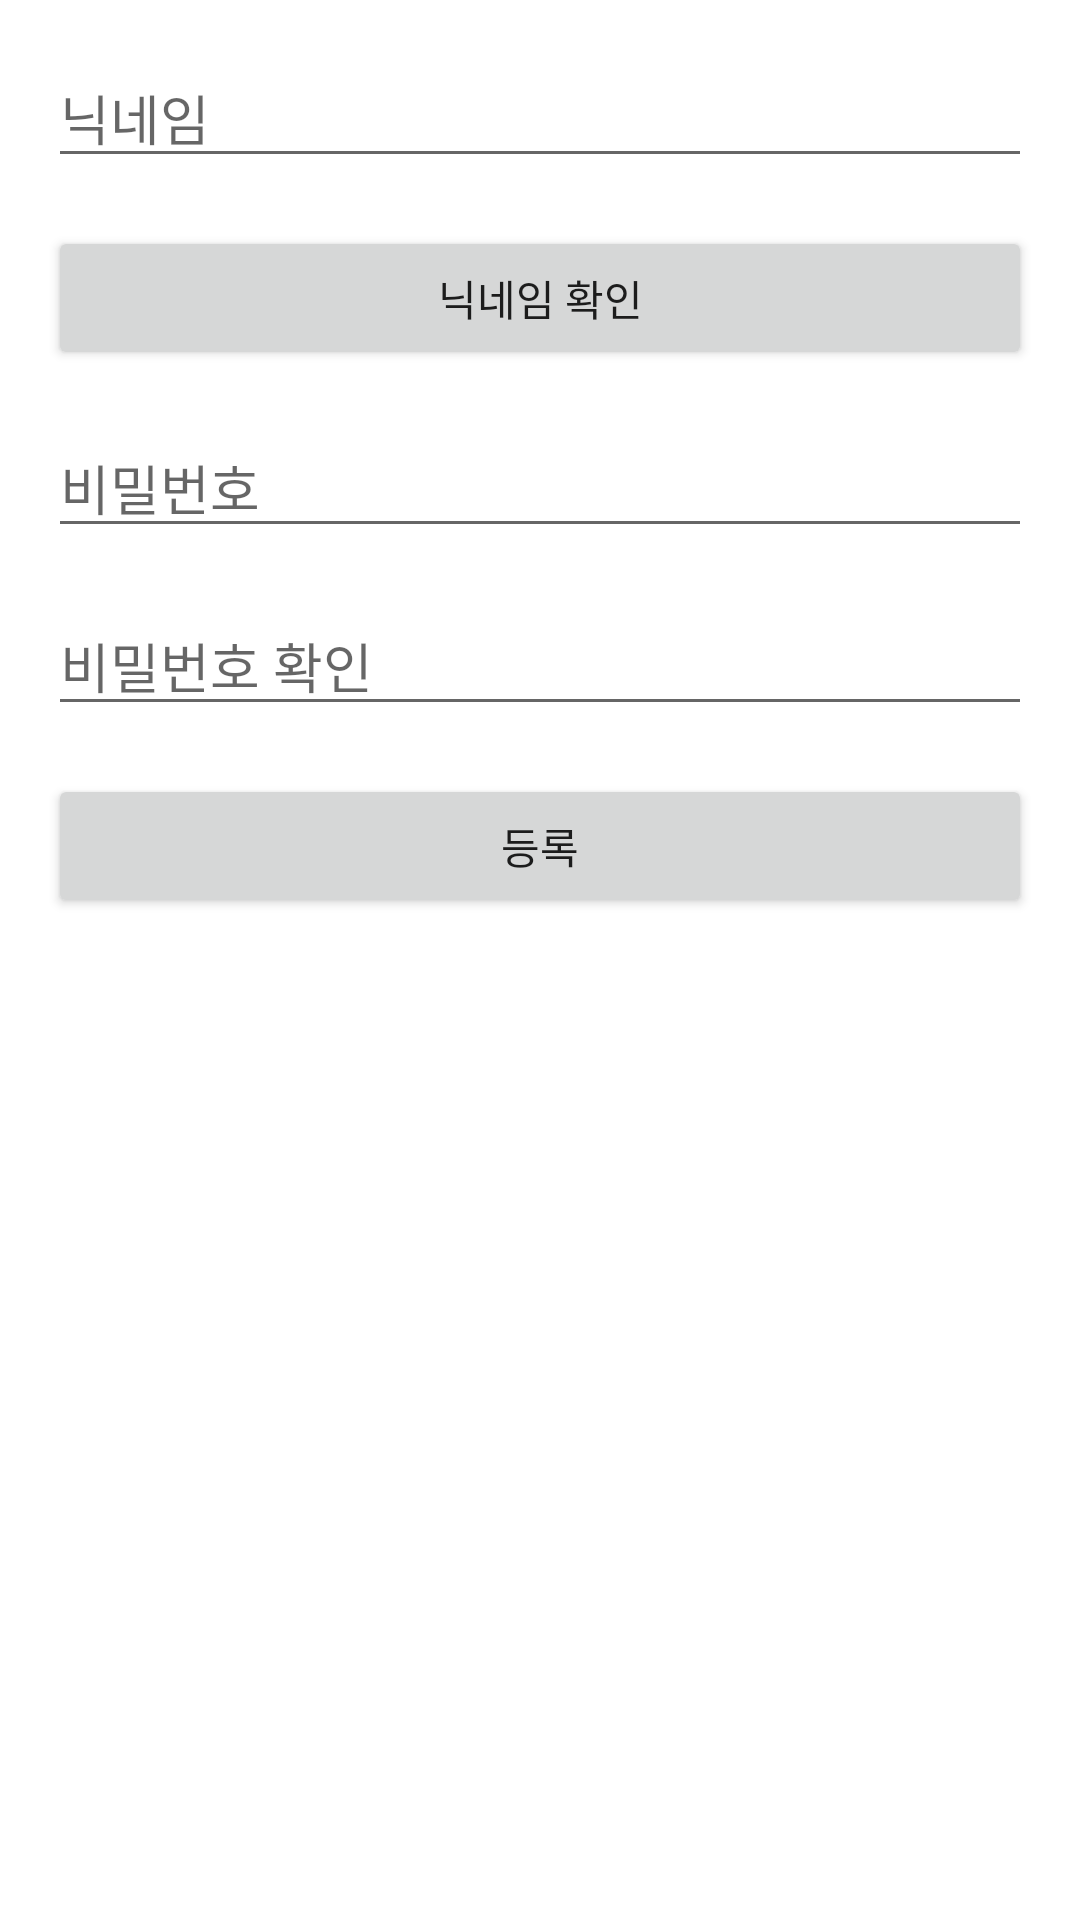

Write the Android layout XML for this screen, with the resource values it uses.
<!-- AndroidManifest.xml: application theme Theme.QuizApp -->
<!-- res/layout/activity_register.xml -->
<?xml version="1.0" encoding="utf-8"?>
<LinearLayout xmlns:android="http://schemas.android.com/apk/res/android"
    android:layout_width="match_parent"
    android:layout_height="match_parent"
    android:orientation="vertical"
    android:padding="16dp">

    <EditText
        android:id="@+id/username"
        android:layout_width="match_parent"
        android:layout_height="wrap_content"
        android:hint="닉네임"
        android:inputType="text" />

    <Button
        android:id="@+id/check_username"
        android:layout_width="match_parent"
        android:layout_height="wrap_content"
        android:text="닉네임 확인"
        android:layout_marginTop="16dp" />

    <EditText
        android:id="@+id/password"
        android:layout_width="match_parent"
        android:layout_height="wrap_content"
        android:hint="비밀번호"
        android:inputType="textPassword"
        android:layout_marginTop="16dp" />
    <EditText
        android:id="@+id/pwcheck"
        android:layout_width="match_parent"
        android:layout_height="wrap_content"
        android:hint="비밀번호 확인"
        android:inputType="textPassword"
        android:layout_marginTop="16dp" />

    <Button
        android:id="@+id/register"
        android:layout_width="match_parent"
        android:layout_height="wrap_content"
        android:text="등록"
        android:layout_marginTop="16dp" />

</LinearLayout>
<!-- resources referenced by this layout -->
<resources>
  <style name="Theme.QuizApp" parent="Theme.MaterialComponents.Light.NoActionBar">
          
          <item name="colorPrimary">@color/colorPrimary</item>
          <item name="colorPrimaryVariant">@color/colorPrimary</item>
          <item name="colorOnPrimary">@color/white</item>
          
          <item name="colorSecondary">@color/teal_200</item>
          <item name="colorSecondaryVariant">@color/teal_700</item>
          <item name="colorOnSecondary">@color/black</item>
  
          <item name="android:statusBarColor" tools:targetApi="l">?attr/colorPrimaryVariant</item>
  
      </style>
  <color name="colorPrimary">#2B21A6</color>
  <color name="white">#FFFFFFFF</color>
  <color name="teal_200">#FF03DAC5</color>
  <color name="teal_700">#FF018786</color>
  <color name="black">#FF000000</color>
</resources>
